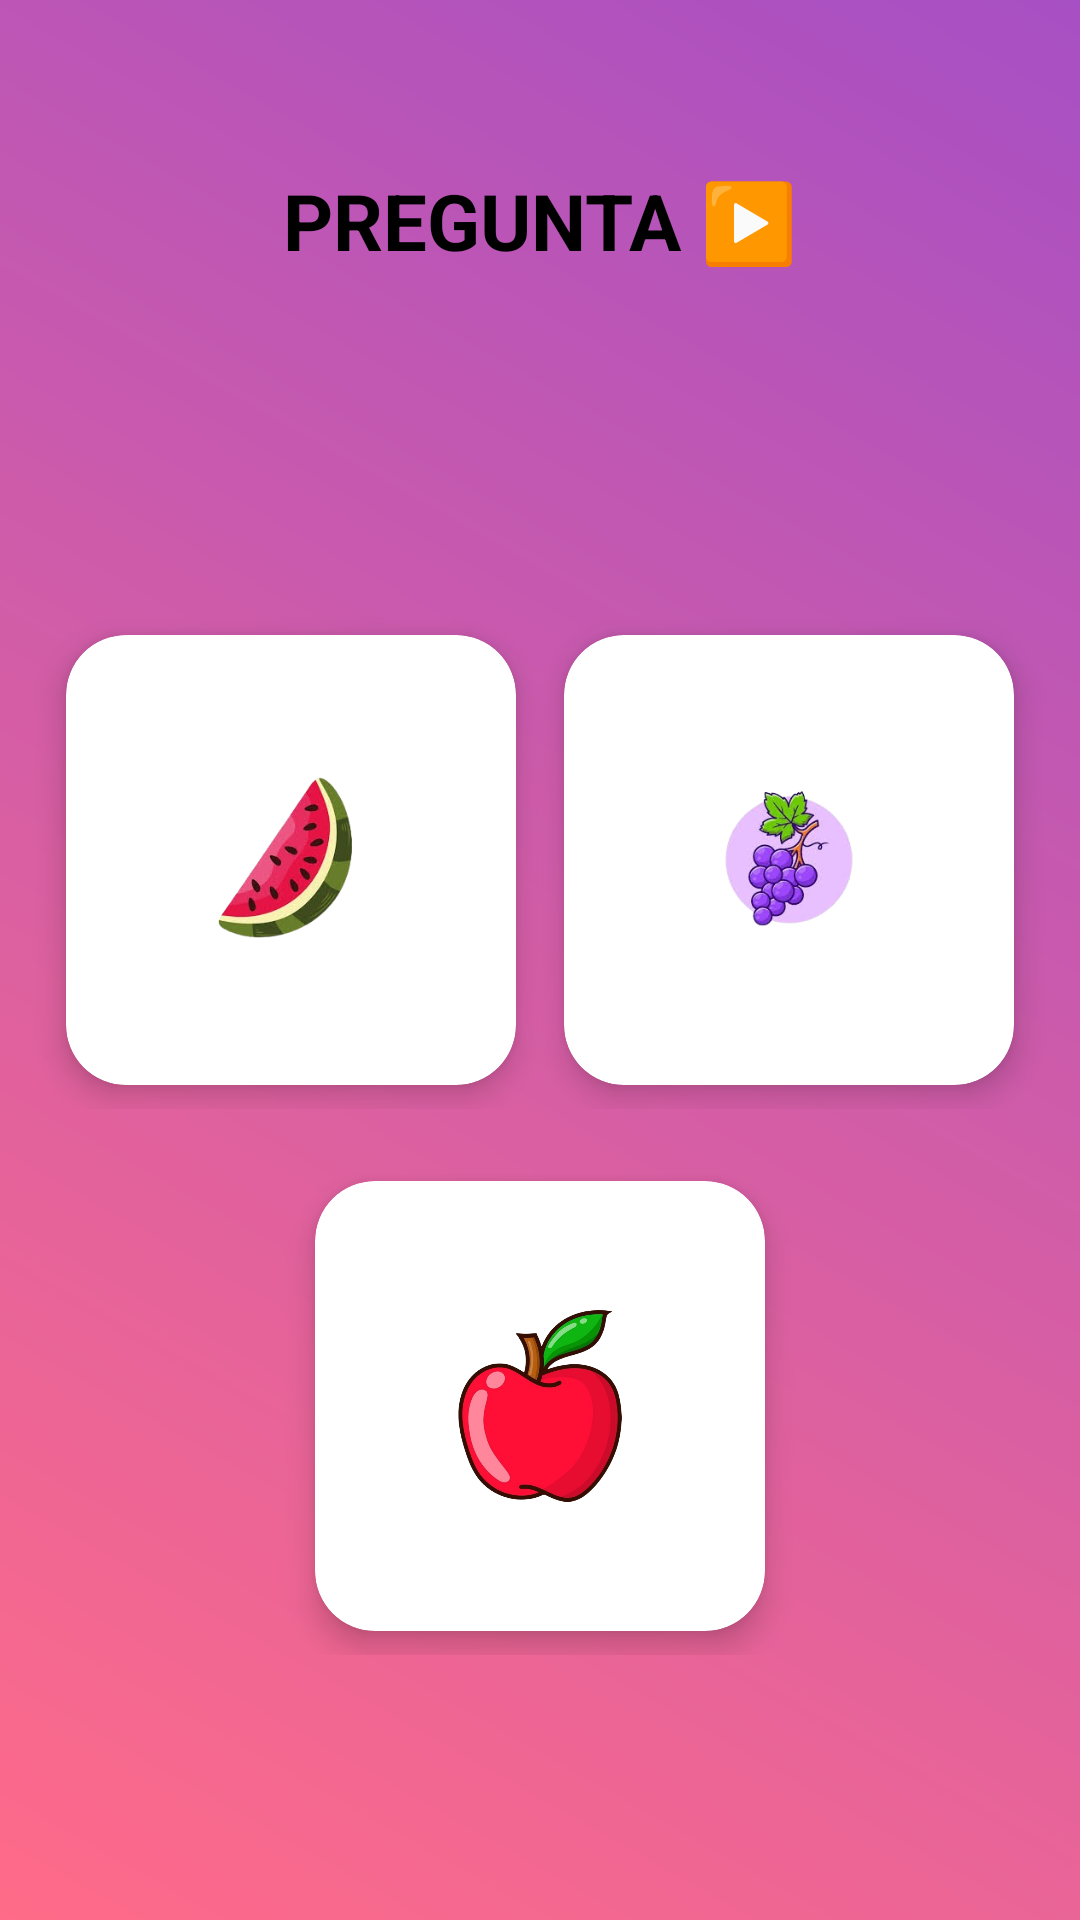

Layout XML and referenced resources for this Android screen:
<!-- AndroidManifest.xml: application theme Theme.MyApplicationDuran -->
<!-- res/layout/activity_preguntas_frutas.xml -->
<?xml version="1.0" encoding="utf-8"?>
<androidx.constraintlayout.widget.ConstraintLayout xmlns:android="http://schemas.android.com/apk/res/android"
    xmlns:app="http://schemas.android.com/apk/res-auto"
    xmlns:tools="http://schemas.android.com/tools"
    android:layout_width="match_parent"
    android:layout_height="match_parent"
    android:background="@drawable/bg_blur_red_purple"
    tools:context=".controller.preguntaAnimales">







    <TextView
        android:onClick="aupreguntaFrutas"
        android:id="@+id/tvTitle"
        android:layout_width="wrap_content"
        android:layout_height="wrap_content"
        android:layout_marginTop="56dp"
        android:text="@string/pregunta"
        android:textColor="@color/black"
        android:textSize="26sp"
        android:textStyle="bold"
        app:layout_constraintEnd_toEndOf="parent"
        app:layout_constraintStart_toStartOf="parent"
        app:layout_constraintTop_toTopOf="parent" />



    <LinearLayout
        android:id="@+id/containerButtons"
        android:layout_width="0dp"
        android:layout_height="wrap_content"
        android:orientation="vertical"
        android:gravity="center"
        android:layout_marginTop="24dp"
        app:layout_constraintTop_toBottomOf="@id/tvTitle"
        app:layout_constraintBottom_toBottomOf="parent"
        app:layout_constraintStart_toStartOf="parent"
        app:layout_constraintEnd_toEndOf="parent">


        <LinearLayout
            android:layout_width="match_parent"
            android:layout_height="wrap_content"
            android:gravity="center"
            android:layout_marginBottom="16dp">

            <androidx.cardview.widget.CardView
                android:id="@+id/btnPreguntaleon"
                android:layout_width="150dp"
                android:layout_height="150dp"
                android:layout_margin="8dp"
                android:focusable="true"
                app:cardCornerRadius="20dp"
                app:cardElevation="6dp"
                android:clickable="true"
                android:foreground="?attr/selectableItemBackground">

                <LinearLayout
                    android:orientation="vertical"
                    android:gravity="center"
                    android:layout_width="match_parent"
                    android:layout_height="match_parent"
                    tools:ignore="UseCompoundDrawables">

                    <ImageView
                        android:layout_width="64dp"
                        android:layout_height="64dp"
                        android:src="@drawable/sandia"
                        android:contentDescription="@string/animales"/>


                </LinearLayout>
            </androidx.cardview.widget.CardView>

            <androidx.cardview.widget.CardView
                android:id="@+id/btnPreguntacebra"
                android:layout_width="150dp"
                android:layout_height="150dp"
                android:layout_margin="8dp"
                android:focusable="true"
                app:cardCornerRadius="20dp"
                app:cardElevation="6dp"
                android:clickable="true"
                android:foreground="?attr/selectableItemBackground">

                <LinearLayout
                    android:orientation="vertical"
                    android:gravity="center"
                    android:layout_width="match_parent"
                    android:layout_height="match_parent"
                    tools:ignore="UseCompoundDrawables">

                    <ImageView
                        android:layout_width="64dp"
                        android:layout_height="64dp"
                        android:src="@drawable/uva"
                        android:contentDescription="@string/colores"/>


                </LinearLayout>
            </androidx.cardview.widget.CardView>
        </LinearLayout>

        <LinearLayout
            android:layout_width="match_parent"
            android:layout_height="wrap_content"
            android:gravity="center">

            <androidx.cardview.widget.CardView
                android:id="@+id/btnPreguntaelefante"
                android:layout_width="150dp"
                android:layout_height="150dp"
                android:layout_margin="8dp"
                android:focusable="true"
                app:cardCornerRadius="20dp"
                app:cardElevation="6dp"
                android:clickable="true"
                android:foreground="?attr/selectableItemBackground">

                <LinearLayout
                    android:orientation="vertical"
                    android:gravity="center"
                    android:layout_width="match_parent"
                    android:layout_height="match_parent"
                    tools:ignore="UseCompoundDrawables">

                    <ImageView
                        android:layout_width="64dp"
                        android:layout_height="64dp"
                        android:src="@drawable/manzana"
                        android:contentDescription="@string/numeros"/>


                </LinearLayout>
            </androidx.cardview.widget.CardView>


        </LinearLayout>
    </LinearLayout>

</androidx.constraintlayout.widget.ConstraintLayout>
<!-- resources referenced by this layout -->
<resources>
  <color name="black">#FF000000</color>
  <!-- drawable bg_blur_red_purple (drawable) -->
  <layer-list xmlns:android="http://schemas.android.com/apk/res/android">
      
      <item>
          <shape android:shape="rectangle">
              <gradient
                  android:startColor="#9123B5"
                  android:endColor="#FF466B"
                  android:angle="225" />
          </shape>
      </item>
  
      
  
      <item>
          <shape android:shape="rectangle">
              <solid android:color="#33FFFFFF"/>
          </shape>
      </item>
  </layer-list>
  <!-- drawable manzana: png bitmap (drawable, 202278 bytes) -->
  <!-- drawable sandia: png bitmap (drawable, 46010 bytes) -->
  <!-- drawable uva: png bitmap (drawable, 45362 bytes) -->
  <string name="animales">Animales</string>
  <string name="colores">Colores</string>
  <string name="numeros">Números</string>
  <string name="pregunta">PREGUNTA ▶️</string>
  <style name="Theme.MyApplicationDuran" parent="Base.Theme.MyApplicationDuran" />
  <style name="Base.Theme.MyApplicationDuran" parent="Theme.Material3.DayNight.NoActionBar">
          
          
      </style>
</resources>
